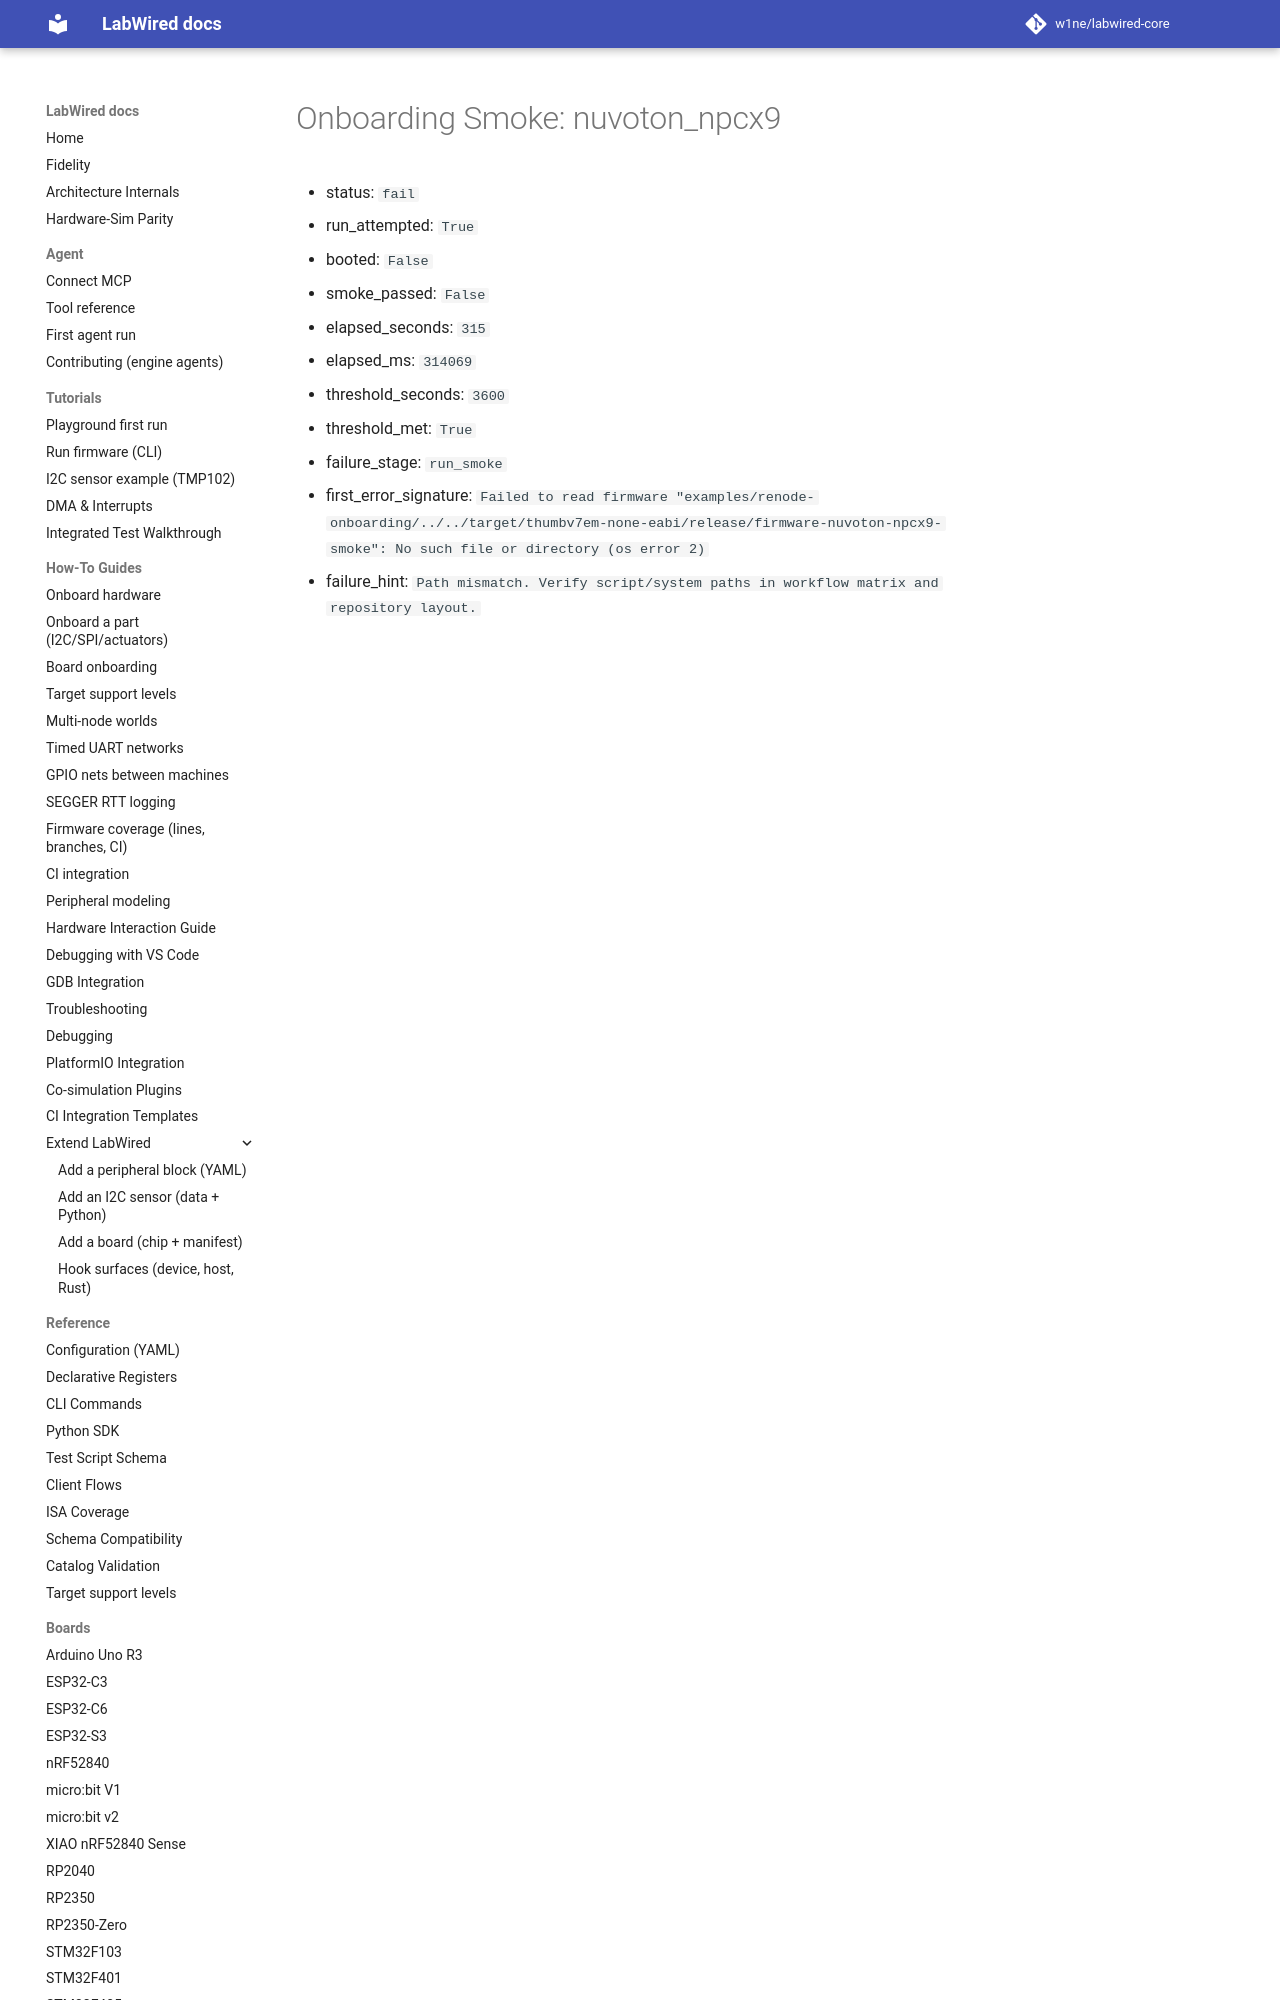

repository: w1ne/labwired-core · page: coverage/renode-onboarding/attempt-history/nuvoton_npcx9/2026-11-16-broken-target-symlink/onboarding-summary/index.html · generator: mkdocs

# Onboarding Smoke: nuvoton_npcx9

- status: `fail`
- run_attempted: `True`
- booted: `False`
- smoke_passed: `False`
- elapsed_seconds: `315`
- elapsed_ms: `314069`
- threshold_seconds: `3600`
- threshold_met: `True`
- failure_stage: `run_sm
